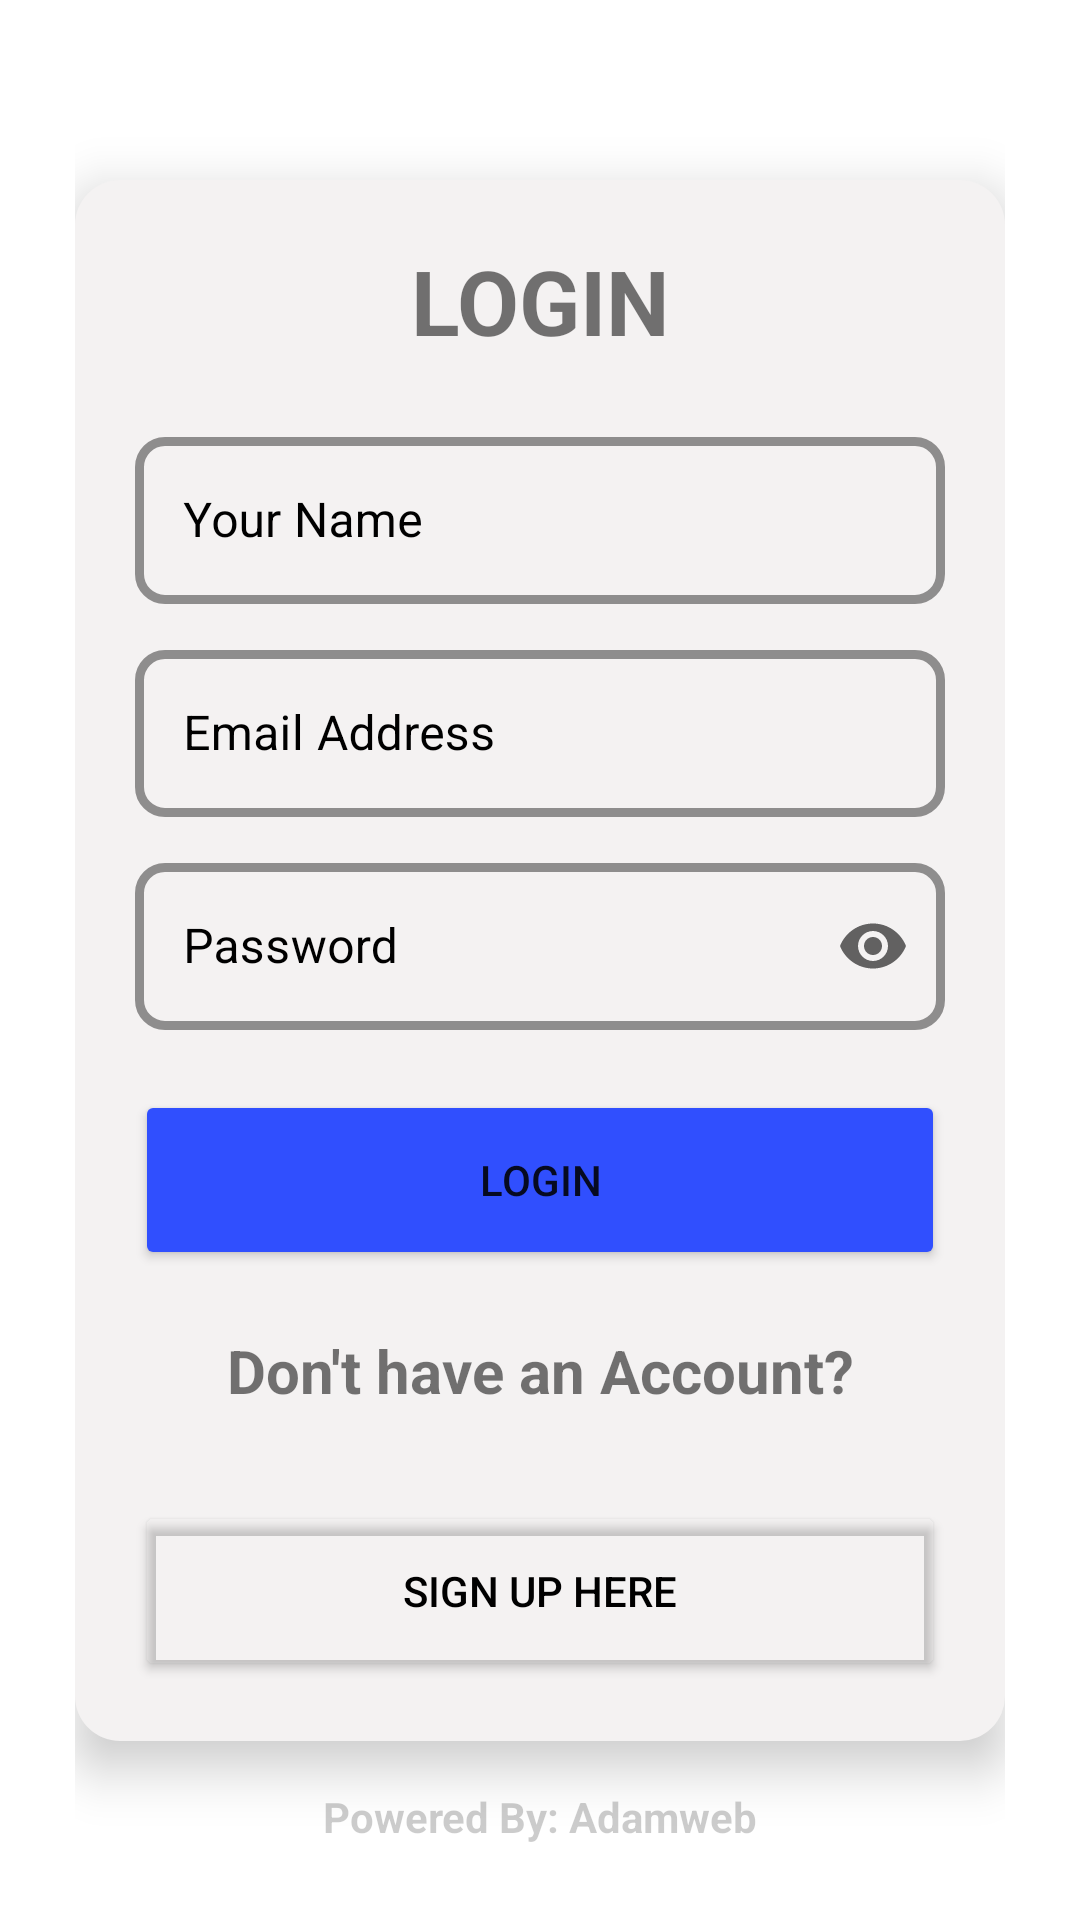

Produce the Android XML layout that renders to this screen, including the resource entries it uses.
<!-- AndroidManifest.xml: application theme Theme.AndroidFundermental -->
<!-- res/layout/activity_main.xml -->
<?xml version="1.0" encoding="utf-8"?>
<androidx.constraintlayout.widget.ConstraintLayout xmlns:android="http://schemas.android.com/apk/res/android"
    xmlns:app="http://schemas.android.com/apk/res-auto"
    xmlns:tools="http://schemas.android.com/tools"
    android:layout_width="match_parent"
    android:layout_height="match_parent"
    android:padding="25dp"
    tools:context=".MainActivity">


    <LinearLayout
        android:id="@+id/linearLayout"
        android:layout_width="match_parent"
        android:layout_height="wrap_content"
        android:background="@drawable/linear_box"
        android:elevation="10dp"
        android:orientation="vertical"
        android:padding="20dp"
        app:layout_constraintBottom_toBottomOf="parent"
        app:layout_constraintEnd_toEndOf="parent"
        app:layout_constraintStart_toStartOf="parent"
        app:layout_constraintTop_toTopOf="parent">

        <com.google.android.material.textview.MaterialTextView
            android:id="@+id/login_title"
            android:layout_width="match_parent"
            android:layout_height="wrap_content"
            android:layout_marginBottom="10dp"
            android:text="@string/Login_str"
            android:textAlignment="center"
            android:textAllCaps="true"
            android:textSize="30sp"
            android:textStyle="bold"
            android:transitionName="title_transition"
            app:fontFamily="@font/paytone_one_regular" />

        <com.google.android.material.textfield.TextInputLayout
            style="@style/Widget.MaterialComponents.TextInputLayout.OutlinedBox"
            android:layout_width="match_parent"
            android:layout_height="wrap_content"
            android:layout_marginTop="10dp"
            android:hint="@string/username"
            android:textColorHint="@color/black"
            app:boxCornerRadiusBottomEnd="10dp"
            app:boxCornerRadiusBottomStart="10dp"
            app:boxCornerRadiusTopEnd="10dp"
            app:boxCornerRadiusTopStart="10dp"
            app:boxStrokeColor="#304FFE"
            app:boxStrokeWidth="3dp"
            app:boxStrokeWidthFocused="3dp"
            app:endIconMode="clear_text"
            app:hintTextColor="@color/black">

            <com.google.android.material.textfield.TextInputEditText
                android:layout_width="match_parent"
                android:layout_height="match_parent"
                android:inputType="text" />
        </com.google.android.material.textfield.TextInputLayout>

        <com.google.android.material.textfield.TextInputLayout
            style="@style/Widget.MaterialComponents.TextInputLayout.OutlinedBox"
            android:layout_width="match_parent"
            android:layout_height="wrap_content"
            android:layout_marginTop="10dp"
            android:hint="@string/email"
            android:textColorHint="@color/black"
            app:boxCornerRadiusBottomEnd="10dp"
            app:boxCornerRadiusBottomStart="10dp"
            app:boxCornerRadiusTopEnd="10dp"
            app:boxCornerRadiusTopStart="10dp"
            app:boxStrokeColor="#304FFE"
            app:boxStrokeWidth="3dp"
            app:boxStrokeWidthFocused="3dp"
            app:endIconMode="clear_text"
            app:hintTextColor="@color/black">

            <com.google.android.material.textfield.TextInputEditText
                android:layout_width="match_parent"
                android:layout_height="match_parent"
                android:inputType="textEmailAddress" />
        </com.google.android.material.textfield.TextInputLayout>

        <com.google.android.material.textfield.TextInputLayout
            style="@style/Widget.MaterialComponents.TextInputLayout.OutlinedBox"
            android:layout_width="match_parent"
            android:layout_height="wrap_content"
            android:layout_marginTop="10dp"
            android:hint="@string/password"
            android:textColorHint="@color/black"
            app:boxCornerRadiusBottomEnd="10dp"
            app:boxCornerRadiusBottomStart="10dp"
            app:boxCornerRadiusTopEnd="10dp"
            app:boxCornerRadiusTopStart="10dp"
            app:boxStrokeColor="#304FFE"
            app:boxStrokeWidth="3dp"
            app:boxStrokeWidthFocused="3dp"
            app:endIconMode="password_toggle"
            app:hintTextColor="@color/black">

            <com.google.android.material.textfield.TextInputEditText
                android:layout_width="match_parent"
                android:layout_height="match_parent"
                android:inputType="textPassword" />
        </com.google.android.material.textfield.TextInputLayout>

        <Button
            android:id="@+id/login_btn"
            android:layout_width="match_parent"
            android:layout_height="60dp"
            android:layout_marginTop="20dp"
            android:backgroundTint="#304FFE"
            android:text="@string/Login_str"
            app:cornerRadius="10dp"
            android:transitionName="login_btn_transition"/>

        <com.google.android.material.textview.MaterialTextView
            android:layout_width="match_parent"
            android:layout_height="wrap_content"
            android:layout_marginTop="20dp"
            android:layout_marginBottom="10dp"
            android:text="Don't have an Account?"
            android:textAlignment="center"
            android:textSize="20sp"
            android:textStyle="bold" />

        <Button
            android:id="@+id/signup_page"
            android:layout_width="match_parent"
            android:layout_height="60dp"
            android:layout_marginTop="20dp"
            android:backgroundTint="@android:color/transparent"
            android:text="@string/signup"
            android:textColor="@color/black"
            app:cornerRadius="10dp"
            android:transitionName="signup_btn_transition"/>
    </LinearLayout>

    <TextView
        android:layout_width="match_parent"
        android:layout_height="wrap_content"
        android:alpha="0.2"
        android:elevation="10dp"
        android:text="Powered By: Adamweb"
        android:textAlignment="center"
        android:textColor="@color/black"
        android:textStyle="bold"
        app:layout_constraintBottom_toBottomOf="parent"
        app:layout_constraintStart_toStartOf="parent" />

</androidx.constraintlayout.widget.ConstraintLayout>
<!-- resources referenced by this layout -->
<resources>
  <!-- drawable linear_box (drawable) -->
  <?xml version="1.0" encoding="utf-8"?>
  <shape xmlns:android="http://schemas.android.com/apk/res/android">
    <corners android:radius="15dp"/>
      <solid android:color="#F4F2F2"/>
  
  </shape>
  <string name="Login_str">Login</string>
  <string name="email">Email Address</string>
  <string name="password">Password</string>
  <string name="signup">Sign Up Here</string>
  <string name="username">Your Name</string>
  <style name="Theme.AndroidFundermental" parent="Theme.MaterialComponents.DayNight.NoActionBar">
          
          <item name="colorPrimary">@color/purple_500</item>
          <item name="colorPrimaryVariant">@color/purple_700</item>
          <item name="colorOnPrimary">@color/white</item>
          
          <item name="colorSecondary">@color/teal_200</item>
          <item name="colorSecondaryVariant">@color/teal_700</item>
          <item name="colorOnSecondary">@color/black</item>
          
          <item name="android:statusBarColor">#0091EA</item>
          
  
      </style>
  <!-- not gathered from this repository: default colours our renderer supplied (Android Studio template values) -->
  <color name="purple_500">#FF6200EE</color>
  <color name="purple_700">#FF3700B3</color>
  <color name="teal_200">#FF03DAC5</color>
  <color name="teal_700">#FF018786</color>
  <color name="black">#FF000000</color>
  <color name="white">#FFFFFFFF</color>
</resources>
